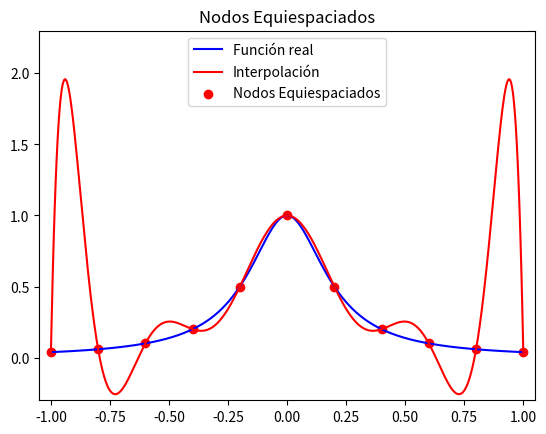
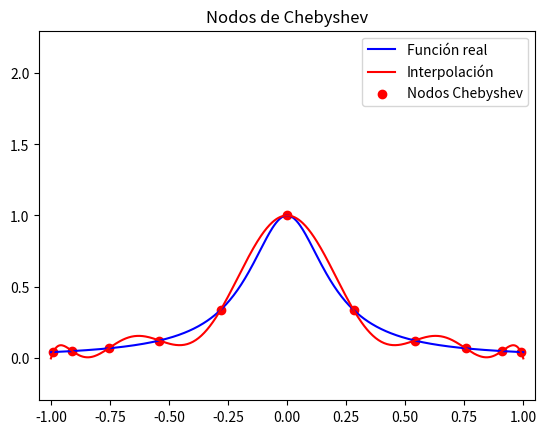
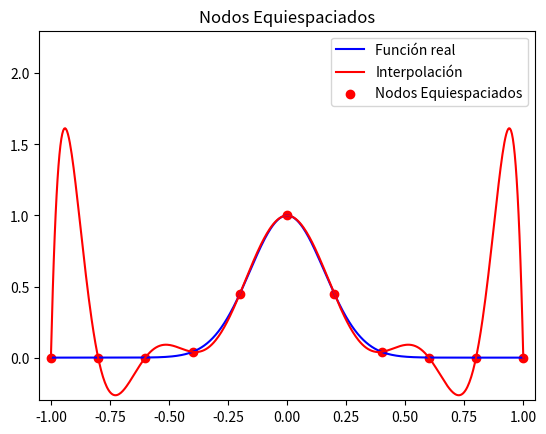
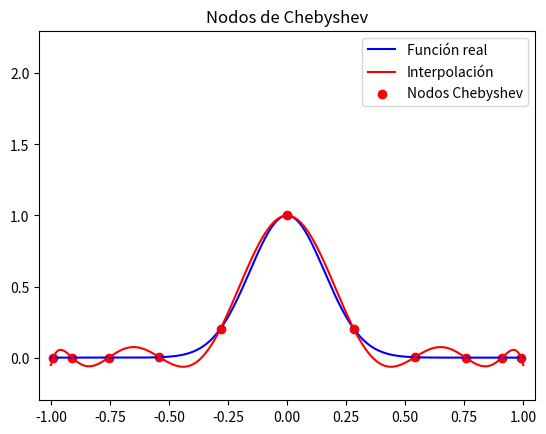

These figures' Python source, in order:
import numpy as np
import matplotlib.pyplot as plt
import numpy.polynomial.polynomial as pol

def chebyshev(f, a, b, n):
    # Nodos equiespaciados
    xe = np.linspace(a, b, n)
    ye = f(xe)
    
    # Nodos de Chebyshev
    i = np.arange(1, n + 1)
    xc = np.cos((2 * i - 1) * np.pi / (2 * n))  # En [-1,1]
    yc = f(xc)
    
    # Puntos para graficar
    xx = np.linspace(a, b, 500)
    yy = f(xx)
    
    # Polinomios interpolantes
    pe = pol.polyfit(xe, ye, n - 1)
    pc = pol.polyfit(xc, yc, n - 1)
    
    # Graficar interpolación con nodos equiespaciados
    plt.figure()
    plt.plot(xx, yy, 'b', label='Función real')
    plt.plot(xx, pol.polyval(xx, pe), 'r', label='Interpolación')
    plt.scatter(xe, ye, color='red', label='Nodos Equiespaciados')
    plt.title('Nodos Equiespaciados')
    plt.axis([-1.05, 1.05, -0.3, 2.3])
    plt.legend()
    plt.show()
    
    # Graficar interpolación con nodos de Chebyshev
    plt.figure()
    plt.plot(xx, yy, 'b', label='Función real')
    plt.plot(xx, pol.polyval(xx, pc), 'r', label='Interpolación')
    plt.scatter(xc, yc, color='red', label='Nodos Chebyshev')
    plt.title('Nodos de Chebyshev')
    plt.axis([-1.05, 1.05, -0.3, 2.3])
    plt.legend()
    plt.show()

# Definir funciones
f1 = lambda x: 1 / (1 + 25 * x**2)
f2 = lambda x: np.exp(-20 * x**2)

a, b, n = -1, 1, 11
chebyshev(f1, a, b, n)
chebyshev(f2,a,b,n)